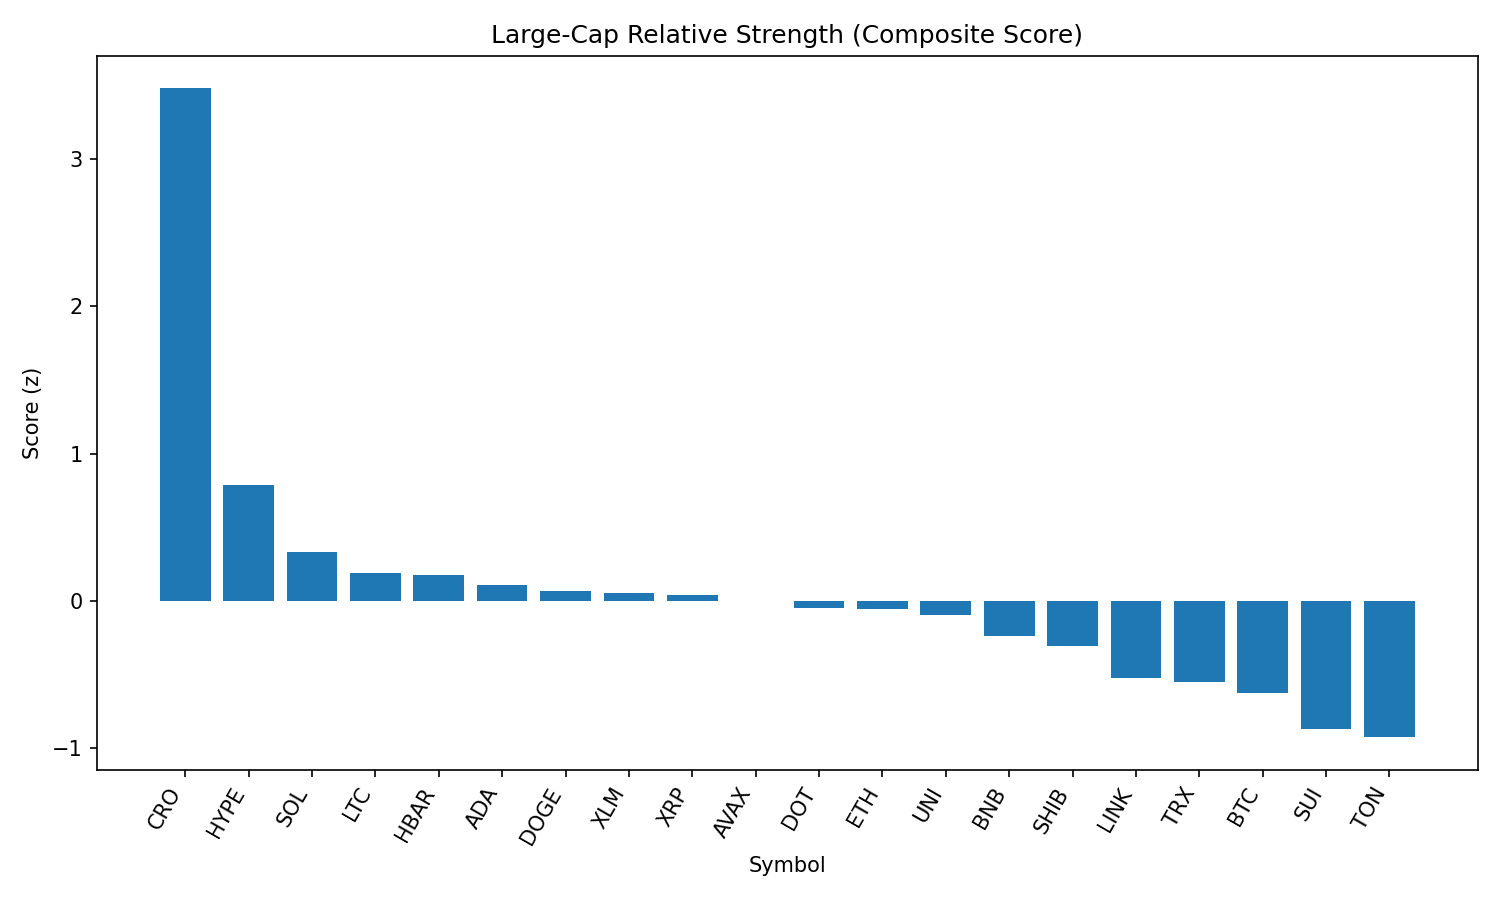

Values plotted in this chart, from the file beside it:
rank, name, symbol, price, pct_1h, pct_24h, pct_7d, pct_1h_vs_btc, pct_24h_vs_btc, pct_7d_vs_btc, market_cap_rank, market_cap, volume_usd, score
1, Cronos, CRO, 0.2024, 1.637, 25.63, 41.48, 1.539, 28.06, 45.15, 31, 6796935424, 580204856, 3.478
2, Hyperliquid, HYPE, 47.05, 1.09, 2.284, 10.53, 0.9918, 4.708, 14.2, 14, 15645609177, 470574277, 0.784
3, Solana, SOL, 192.6, 1.003, -2.569, 7.519, 0.9049, -0.1458, 11.19, 6, 104110746221, 9416094054, 0.3339
4, Litecoin, LTC, 113, 0.8053, 0.6932, -1.073, 0.7071, 3.117, 2.598, 26, 8614875525, 789287714, 0.1897
5, Hedera, HBAR, 0.238, 0.8171, -0.338, 0.9843, 0.7189, 2.085, 4.655, 22, 10082769164, 352077899, 0.1727
6, Cardano, ADA, 0.8565, 0.9302, -1.94, -1.615, 0.832, 0.4831, 2.056, 11, 31239043060, 1948781360, 0.1095
7, Dogecoin, DOGE, 0.2145, 0.8497, -2.125, 0.03851, 0.7515, 0.2982, 3.709, 10, 32303431298, 2744844829, 0.06413
8, Stellar, XLM, 0.3936, 0.6954, 0.1152, -1.134, 0.5971, 2.539, 2.537, 18, 12336262997, 301661922, 0.05451
9, XRP, XRP, 2.95, 0.6556, -0.2721, 0.4158, 0.5574, 2.151, 4.087, 3, 175424768524, 6675351535, 0.03754
10, Avalanche, AVAX, 23.83, 0.6235, -1.558, 4.423, 0.5252, 0.8654, 8.094, 23, 10063053149, 739147696, -0.0025
11, Polkadot, DOT, 3.84, 0.6043, -1.066, 1.582, 0.5061, 1.358, 5.252, 35, 5840306366, 372780759, -0.04598
12, Ethereum, ETH, 4537, 0.3962, -1.421, 8.015, 0.298, 1.002, 11.69, 2, 547444144953, 49467009432, -0.05802
13, Uniswap, UNI, 9.78, 0.8942, -3.564, -4.65, 0.796, -1.141, -0.9794, 34, 5871343231, 531823699, -0.09693
14, BNB, BNB, 853.2, 0.3975, -1.717, 2.794, 0.2993, 0.7062, 6.464, 5, 118832714296, 2054715992, -0.2387
15, Shiba Inu, SHIB, 1.233e-05, 0.2942, -0.3669, -0.2886, 0.196, 2.057, 3.382, 29, 7265977574, 288462317, -0.3037
16, Chainlink, LINK, 24.22, 0.1298, -1.542, -0.4414, 0.0316, 0.8815, 3.229, 13, 16432060949, 1999949857, -0.5241
17, TRON, TRX, 0.3501, 0.004674, -0.5894, 0.4541, -0.09354, 1.834, 4.125, 9, 33134267286, 1491015534, -0.549
18, Bitcoin, BTC, 109820, 0.09822, -2.423, -3.671, 0.0, 0.0, 0.0, 1, 2185719971418, 53530775271, -0.6257
19, Sui, SUI, 3.4, -0.1586, -2.109, -3.316, -0.2568, 0.3145, 0.355, 20, 11942295671, 1646772445, -0.8702
20, Toncoin, TON, 3.14, -0.1956, -2.626, -2.664, -0.2938, -0.2029, 1.007, 27, 8059437181, 168735621, -0.9255
21, Bitcoin Cash, BCH, 537.3, -0.177, -4.388, -3.39, -0.2753, -1.965, 0.2808, 21, 10700347954, 223166884, -1.044
